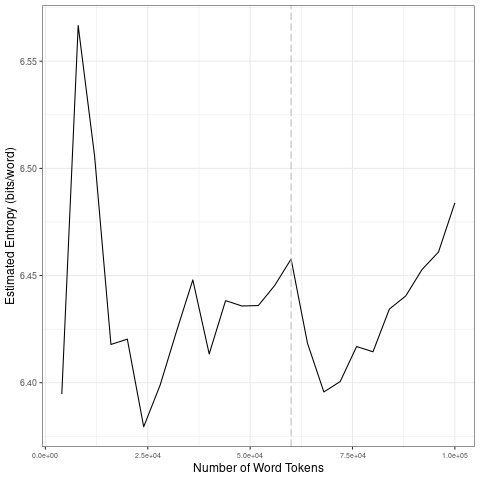

The table this chart was drawn from, first rows:
file, entropy.Corpus.Size, entropy.Entropy, sd.Corpus.Size, sd.SD
data/2021_by_fr/2021-01-22_tokens_1-gram…, 4000, 6.395, 20000, 0.07262
data/2021_by_fr/2021-01-22_tokens_1-gram…, 8000, 6.567, 40000, 0.02583
data/2021_by_fr/2021-01-22_tokens_1-gram…, 12000, 6.506, 60000, 0.009276
data/2021_by_fr/2021-01-22_tokens_1-gram…, 16000, 6.418, 80000, 0.01036
data/2021_by_fr/2021-01-22_tokens_1-gram…, 20000, 6.42, 1e+05, 0.01945
data/2021_by_fr/2021-01-22_tokens_1-gram…, 24000, 6.379, 20000, 0.07262
data/2021_by_fr/2021-01-22_tokens_1-gram…, 28000, 6.399, 40000, 0.02583
data/2021_by_fr/2021-01-22_tokens_1-gram…, 32000, 6.424, 60000, 0.009276
data/2021_by_fr/2021-01-22_tokens_1-gram…, 36000, 6.448, 80000, 0.01036
data/2021_by_fr/2021-01-22_tokens_1-gram…, 40000, 6.413, 1e+05, 0.01945
data/2021_by_fr/2021-01-22_tokens_1-gram…, 44000, 6.438, 20000, 0.07262
data/2021_by_fr/2021-01-22_tokens_1-gram…, 48000, 6.436, 40000, 0.02583
data/2021_by_fr/2021-01-22_tokens_1-gram…, 52000, 6.436, 60000, 0.009276
data/2021_by_fr/2021-01-22_tokens_1-gram…, 56000, 6.445, 80000, 0.01036
data/2021_by_fr/2021-01-22_tokens_1-gram…, 60000, 6.458, 1e+05, 0.01945
data/2021_by_fr/2021-01-22_tokens_1-gram…, 64000, 6.418, 20000, 0.07262
data/2021_by_fr/2021-01-22_tokens_1-gram…, 68000, 6.396, 40000, 0.02583
data/2021_by_fr/2021-01-22_tokens_1-gram…, 72000, 6.401, 60000, 0.009276
data/2021_by_fr/2021-01-22_tokens_1-gram…, 76000, 6.417, 80000, 0.01036
data/2021_by_fr/2021-01-22_tokens_1-gram…, 80000, 6.414, 1e+05, 0.01945
data/2021_by_fr/2021-01-22_tokens_1-gram…, 84000, 6.434, 20000, 0.07262
data/2021_by_fr/2021-01-22_tokens_1-gram…, 88000, 6.44, 40000, 0.02583
data/2021_by_fr/2021-01-22_tokens_1-gram…, 92000, 6.453, 60000, 0.009276
data/2021_by_fr/2021-01-22_tokens_1-gram…, 96000, 6.461, 80000, 0.01036
data/2021_by_fr/2021-01-22_tokens_1-gram…, 1e+05, 6.484, 1e+05, 0.01945
